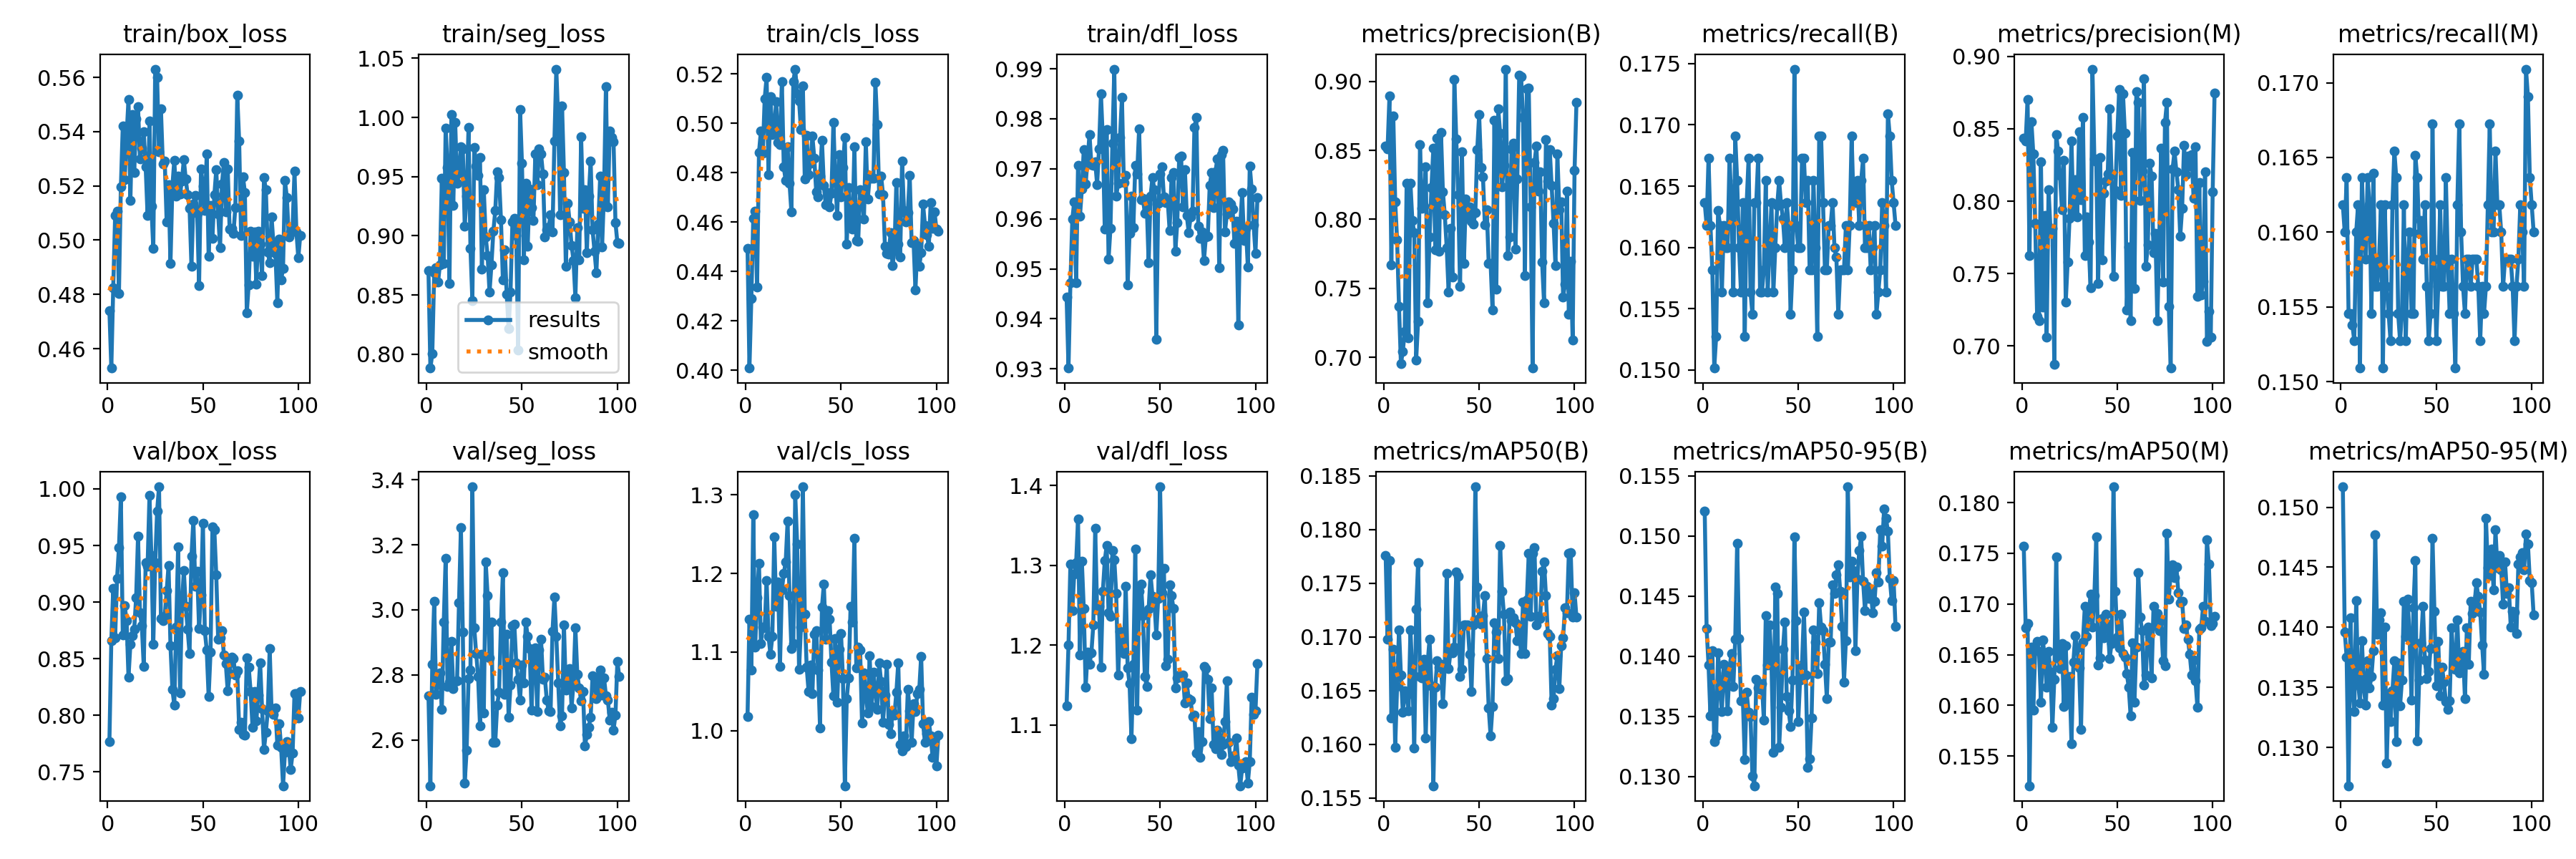

Source data for this figure (header and first rows):
epoch, time, train/box_loss, train/seg_loss, train/cls_loss, train/dfl_loss, metrics/precision(B), metrics/recall(B), metrics/mAP50(B), metrics/mAP50-95(B), metrics/precision(M), metrics/recall(M), metrics/mAP50(M), metrics/mAP50-95(M), val/box_loss, val/seg_loss, val/cls_loss, val/dfl_loss, lr/pg0, lr/pg1, lr/pg2
1, 14.77, 0.4739, 0.8704, 0.4495, 0.9444, 0.853, 0.1636, 0.1776, 0.1521, 0.8435, 0.1618, 0.1757, 0.1517, 0.7768, 2.736, 1.018, 1.124, 0.0005, 0.0005, 0.0005
2, 28.67, 0.4528, 0.7884, 0.4009, 0.9302, 0.8509, 0.1618, 0.1698, 0.1423, 0.8414, 0.16, 0.1677, 0.1396, 0.866, 2.459, 1.141, 1.2, 0.001012, 0.001012, 0.001012
3, 42.35, 0.4823, 0.8003, 0.4291, 0.9472, 0.8895, 0.1673, 0.1771, 0.1393, 0.8701, 0.1636, 0.1681, 0.1375, 0.9122, 2.832, 1.077, 1.302, 0.001516, 0.001516, 0.001516
4, 56.4, 0.5091, 0.8687, 0.4615, 0.9599, 0.7668, 0.1618, 0.1624, 0.135, 0.7626, 0.1545, 0.1521, 0.1268, 0.8687, 3.026, 1.275, 1.243, 0.001952, 0.001952, 0.001952
5, 69.06, 0.5108, 0.8733, 0.4645, 0.9635, 0.8752, 0.1582, 0.1689, 0.1404, 0.855, 0.1545, 0.1657, 0.1408, 0.9208, 2.74, 1.107, 1.289, 0.001937, 0.001937, 0.001937
6, 82.27, 0.4804, 0.8608, 0.4336, 0.9473, 0.813, 0.1502, 0.1597, 0.1329, 0.8327, 0.1538, 0.1595, 0.135, 0.9482, 2.789, 1.169, 1.303, 0.001921, 0.001921, 0.001921
7, 95.26, 0.5196, 0.8755, 0.4881, 0.9707, 0.7849, 0.1527, 0.1654, 0.1333, 0.7849, 0.1527, 0.1655, 0.133, 0.9929, 2.806, 1.213, 1.358, 0.001905, 0.001905, 0.001905
8, 108.3, 0.542, 0.9486, 0.4968, 0.9605, 0.7369, 0.163, 0.1707, 0.1403, 0.7204, 0.16, 0.1663, 0.1422, 0.871, 2.694, 1.111, 1.188, 0.001889, 0.001889, 0.001889
9, 121.5, 0.5223, 0.8765, 0.4878, 0.9659, 0.6954, 0.1618, 0.1665, 0.1375, 0.7172, 0.1618, 0.1653, 0.1354, 0.8966, 2.962, 1.132, 1.305, 0.001873, 0.001873, 0.001873
10, 134.3, 0.5385, 0.9909, 0.51, 0.9739, 0.7043, 0.1564, 0.163, 0.1354, 0.827, 0.1509, 0.1603, 0.1337, 0.8839, 3.158, 1.13, 1.246, 0.001857, 0.001857, 0.001857
11, 147.7, 0.5519, 0.9579, 0.5186, 0.967, 0.7188, 0.1618, 0.165, 0.1393, 0.7269, 0.1636, 0.1665, 0.1389, 0.8336, 2.763, 1.191, 1.147, 0.001842, 0.001842, 0.001842
12, 160.5, 0.5148, 0.8601, 0.4793, 0.9718, 0.8261, 0.16, 0.1646, 0.1386, 0.79, 0.16, 0.1646, 0.135, 0.8628, 2.777, 1.12, 1.192, 0.001826, 0.001826, 0.001826
13, 173.4, 0.5462, 1.002, 0.5107, 0.9769, 0.7139, 0.16, 0.1631, 0.1355, 0.7058, 0.1582, 0.1618, 0.1335, 0.8701, 2.902, 1.097, 1.176, 0.00181, 0.00181, 0.00181
14, 187, 0.5248, 0.9255, 0.4954, 0.9709, 0.826, 0.1673, 0.1706, 0.1391, 0.8081, 0.1636, 0.1653, 0.1372, 0.876, 2.757, 1.12, 1.191, 0.001794, 0.001794, 0.001794
15, 199.8, 0.5447, 0.9959, 0.4975, 0.9708, 0.799, 0.1636, 0.1665, 0.1402, 0.7804, 0.1618, 0.1633, 0.135, 0.904, 2.78, 1.246, 1.225, 0.001778, 0.001778, 0.001778
16, 213.3, 0.5493, 0.9442, 0.5089, 0.9714, 0.7904, 0.1564, 0.1596, 0.1375, 0.7812, 0.1545, 0.1578, 0.1359, 0.9583, 2.781, 1.158, 1.346, 0.001762, 0.001762, 0.001762
17, 226.4, 0.5299, 0.9527, 0.4923, 0.9669, 0.6982, 0.1691, 0.1726, 0.1414, 0.6874, 0.1639, 0.1626, 0.1381, 0.8908, 3.023, 1.189, 1.244, 0.001747, 0.001747, 0.001747
18, 239.1, 0.5338, 0.9753, 0.4915, 0.974, 0.726, 0.1655, 0.1769, 0.1494, 0.8463, 0.1564, 0.1746, 0.1477, 0.8789, 3.252, 1.082, 1.249, 0.001731, 0.001731, 0.001731
19, 252.5, 0.5399, 0.9733, 0.5167, 0.985, 0.8543, 0.16, 0.1663, 0.1415, 0.8345, 0.1564, 0.1647, 0.1394, 0.8432, 2.931, 1.179, 1.173, 0.001715, 0.001715, 0.001715
20, 265.4, 0.527, 0.9081, 0.4822, 0.9759, 0.8082, 0.1564, 0.1662, 0.1363, 0.8176, 0.1582, 0.1636, 0.1406, 0.9349, 2.468, 1.2, 1.268, 0.001699, 0.001699, 0.001699
21, 278.4, 0.509, 0.9338, 0.4767, 0.9579, 0.8094, 0.1636, 0.1679, 0.1364, 0.7943, 0.1618, 0.1661, 0.1412, 0.9314, 2.568, 1.215, 1.306, 0.001683, 0.001683, 0.001683
22, 291.6, 0.544, 0.9915, 0.4904, 0.9778, 0.8382, 0.1527, 0.1606, 0.1314, 0.8282, 0.1509, 0.1599, 0.1336, 0.9941, 2.788, 1.266, 1.325, 0.001667, 0.001667, 0.001667
23, 304.3, 0.5125, 0.8896, 0.4758, 0.9519, 0.7396, 0.1636, 0.1676, 0.137, 0.7302, 0.1618, 0.1659, 0.1401, 0.941, 2.816, 1.172, 1.24, 0.001652, 0.001652, 0.001652
24, 317.2, 0.4969, 0.8454, 0.464, 0.9582, 0.7871, 0.1673, 0.1698, 0.1353, 0.7578, 0.1564, 0.1602, 0.1287, 0.863, 3.378, 1.104, 1.237, 0.001636, 0.001636, 0.001636
25, 330.3, 0.5631, 0.9749, 0.517, 0.9751, 0.823, 0.1564, 0.1655, 0.135, 0.7884, 0.1545, 0.1628, 0.1345, 0.9349, 2.944, 1.111, 1.318, 0.00162, 0.00162, 0.00162
26, 343.4, 0.5601, 0.9592, 0.5219, 0.9899, 0.8518, 0.1545, 0.1561, 0.13, 0.8418, 0.1527, 0.1562, 0.1322, 0.9804, 2.866, 1.301, 1.307, 0.001604, 0.001604, 0.001604
27, 356.7, 0.5325, 0.9513, 0.5118, 0.9645, 0.7777, 0.1636, 0.1653, 0.1292, 0.7902, 0.1618, 0.1643, 0.1347, 1.002, 2.796, 1.238, 1.265, 0.001588, 0.001588, 0.001588
28, 369.6, 0.5484, 0.9659, 0.5091, 0.967, 0.8589, 0.1636, 0.1678, 0.1381, 0.8148, 0.1655, 0.1669, 0.1372, 0.8854, 2.644, 1.079, 1.163, 0.001572, 0.001572, 0.001572
29, 382.6, 0.5282, 0.8721, 0.4973, 0.9763, 0.7771, 0.1673, 0.1672, 0.1373, 0.7892, 0.1636, 0.1657, 0.1305, 0.8838, 2.862, 1.131, 1.217, 0.001556, 0.001556, 0.001556
30, 395.8, 0.5293, 0.9387, 0.515, 0.9842, 0.863, 0.1564, 0.1674, 0.1373, 0.8478, 0.1545, 0.1637, 0.1371, 0.8876, 2.682, 1.31, 1.195, 0.001541, 0.001541, 0.001541
31, 408.7, 0.5067, 0.8991, 0.4773, 0.9673, 0.8202, 0.1564, 0.1638, 0.1377, 0.8011, 0.1527, 0.1577, 0.1335, 0.9101, 3.147, 1.149, 1.189, 0.001525, 0.001525, 0.001525
32, 421.4, 0.5203, 0.8835, 0.495, 0.9687, 0.8032, 0.1582, 0.1674, 0.1347, 0.8578, 0.1545, 0.1663, 0.1356, 0.9321, 3.045, 1.081, 1.274, 0.001509, 0.001509, 0.001509
33, 434.5, 0.4913, 0.8524, 0.4792, 0.9468, 0.7795, 0.1655, 0.1759, 0.1434, 0.7624, 0.1618, 0.1698, 0.1422, 0.8612, 2.853, 1.05, 1.172, 0.001493, 0.001493, 0.001493
34, 447.3, 0.5199, 0.8754, 0.4839, 0.957, 0.747, 0.1564, 0.1671, 0.1393, 0.7891, 0.1527, 0.1668, 0.1392, 0.8232, 2.962, 1.084, 1.152, 0.001477, 0.001477, 0.001477
35, 459.8, 0.5294, 0.9038, 0.4947, 0.9646, 0.7935, 0.16, 0.1686, 0.1426, 0.7717, 0.1582, 0.1689, 0.1423, 0.8088, 2.592, 1.047, 1.083, 0.001461, 0.001461, 0.001461
36, 473.3, 0.5162, 0.9212, 0.4857, 0.9583, 0.7582, 0.1636, 0.1685, 0.1393, 0.7401, 0.16, 0.1709, 0.1391, 0.8781, 2.593, 1.123, 1.176, 0.001446, 0.001446, 0.001446
37, 486.1, 0.5235, 0.9539, 0.4722, 0.9707, 0.9017, 0.1564, 0.169, 0.132, 0.8912, 0.1545, 0.1677, 0.134, 0.9486, 2.707, 1.127, 1.32, 0.00143, 0.00143, 0.00143
38, 499.3, 0.517, 0.9492, 0.4701, 0.969, 0.8586, 0.16, 0.176, 0.1457, 0.8292, 0.1545, 0.1708, 0.1416, 0.8197, 2.746, 1.077, 1.119, 0.001414, 0.001414, 0.001414
39, 512.1, 0.5219, 0.9134, 0.4786, 0.9779, 0.818, 0.1634, 0.1756, 0.1452, 0.827, 0.1651, 0.1766, 0.1455, 0.8969, 2.962, 1.004, 1.267, 0.001398, 0.001398, 0.001398
40, 524.8, 0.5297, 0.8628, 0.493, 0.9638, 0.7514, 0.1655, 0.1663, 0.1324, 0.7431, 0.1636, 0.164, 0.1306, 0.9281, 3.114, 1.157, 1.277, 0.001382, 0.001382, 0.001382
41, 538, 0.5225, 0.8884, 0.4748, 0.9641, 0.849, 0.1635, 0.167, 0.1358, 0.8301, 0.1599, 0.1647, 0.1356, 0.8963, 2.739, 1.187, 1.237, 0.001366, 0.001366, 0.001366
42, 550.7, 0.5168, 0.8509, 0.4669, 0.961, 0.7678, 0.1624, 0.1711, 0.1406, 0.7595, 0.1608, 0.1686, 0.1387, 0.8758, 2.924, 1.116, 1.161, 0.001351, 0.001351, 0.001351
43, 563.4, 0.5118, 0.8217, 0.472, 0.963, 0.8146, 0.16, 0.1711, 0.1428, 0.8054, 0.1582, 0.1667, 0.1417, 0.8545, 2.668, 1.152, 1.149, 0.001335, 0.001335, 0.001335
44, 577, 0.4903, 0.8528, 0.4662, 0.9513, 0.8023, 0.1636, 0.1711, 0.1366, 0.8138, 0.1618, 0.169, 0.1373, 0.9407, 2.769, 1.142, 1.245, 0.001319, 0.001319, 0.001319
45, 589.6, 0.5134, 0.9116, 0.4718, 0.9645, 0.809, 0.1617, 0.1684, 0.1355, 0.819, 0.1564, 0.168, 0.1357, 0.9724, 2.952, 1.087, 1.288, 0.001303, 0.001303, 0.001303
46, 602.7, 0.5166, 0.915, 0.5005, 0.9683, 0.7988, 0.1545, 0.1649, 0.1342, 0.8639, 0.1527, 0.1646, 0.1363, 0.9141, 2.955, 1.044, 1.262, 0.001287, 0.001287, 0.001287
47, 615.7, 0.5099, 0.9005, 0.4767, 0.9658, 0.7965, 0.1582, 0.1711, 0.138, 0.8186, 0.1545, 0.1661, 0.1382, 0.9272, 2.837, 1.118, 1.255, 0.001271, 0.001271, 0.001271
48, 628.7, 0.4834, 0.8034, 0.4627, 0.9359, 0.8047, 0.1746, 0.184, 0.1499, 0.748, 0.1673, 0.1816, 0.1474, 0.8764, 2.787, 1.036, 1.213, 0.001256, 0.001256, 0.001256
49, 642, 0.5264, 1.007, 0.4872, 0.963, 0.8505, 0.1618, 0.1746, 0.1429, 0.8073, 0.1582, 0.1713, 0.1414, 0.9063, 2.722, 1.103, 1.258, 0.00124, 0.00124, 0.00124
50, 654.6, 0.5201, 0.9611, 0.4701, 0.969, 0.8759, 0.16, 0.1717, 0.1346, 0.8451, 0.1527, 0.1667, 0.1351, 0.9699, 2.829, 1.124, 1.398, 0.001224, 0.001224, 0.001224
51, 667.4, 0.5109, 0.8796, 0.482, 0.9704, 0.8377, 0.16, 0.1711, 0.1381, 0.877, 0.1564, 0.1657, 0.1388, 0.8744, 2.775, 1.066, 1.266, 0.001208, 0.001208, 0.001208
52, 680.5, 0.5317, 0.9444, 0.4943, 0.9645, 0.8311, 0.1673, 0.172, 0.1393, 0.804, 0.1618, 0.169, 0.1343, 0.8577, 2.962, 0.93, 1.296, 0.001192, 0.001192, 0.001192
53, 693.2, 0.4941, 0.8913, 0.4511, 0.9633, 0.7959, 0.1673, 0.1738, 0.1437, 0.8743, 0.1564, 0.1651, 0.1367, 0.8168, 2.919, 1.041, 1.174, 0.001176, 0.001176, 0.001176
54, 706.1, 0.5129, 0.9396, 0.4738, 0.9636, 0.8071, 0.1636, 0.168, 0.1384, 0.8469, 0.1564, 0.1648, 0.1354, 0.8558, 2.882, 1.068, 1.182, 0.00116, 0.00116, 0.00116
55, 719.2, 0.5008, 0.9242, 0.4594, 0.9577, 0.7681, 0.1655, 0.1634, 0.1308, 0.7251, 0.1636, 0.1631, 0.1338, 0.9666, 2.691, 1.158, 1.276, 0.001145, 0.001145, 0.001145
56, 732.1, 0.5167, 0.9128, 0.4572, 0.9683, 0.7682, 0.1582, 0.1608, 0.1315, 0.7682, 0.1582, 0.1618, 0.1331, 0.9636, 2.856, 1.138, 1.262, 0.001129, 0.001129, 0.001129
57, 745.3, 0.526, 0.9689, 0.4904, 0.9693, 0.7344, 0.1582, 0.1635, 0.1349, 0.7175, 0.1545, 0.159, 0.1339, 0.9241, 2.883, 1.245, 1.246, 0.001113, 0.001113, 0.001113
58, 758.3, 0.5097, 0.9433, 0.4525, 0.9536, 0.872, 0.1655, 0.1713, 0.1422, 0.8336, 0.1582, 0.1662, 0.1399, 0.8669, 2.687, 1.08, 1.146, 0.001097, 0.001097, 0.001097
59, 771.1, 0.4972, 0.9735, 0.4522, 0.9592, 0.7494, 0.16, 0.1705, 0.1412, 0.7397, 0.1545, 0.1603, 0.137, 0.8682, 2.877, 1.106, 1.159, 0.001081, 0.001081, 0.001081
60, 784.2, 0.5208, 0.9689, 0.4731, 0.9722, 0.8802, 0.1527, 0.168, 0.1386, 0.8756, 0.1509, 0.1658, 0.1365, 0.8747, 2.908, 1.103, 1.163, 0.001065, 0.001065, 0.001065
... 41 more rows
